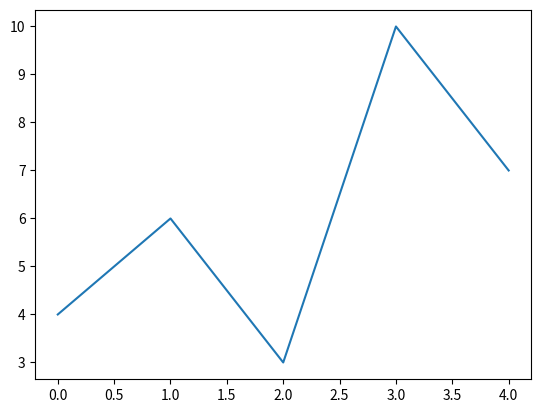
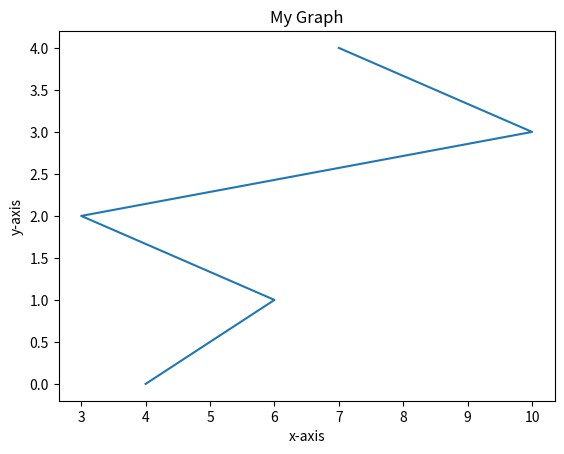
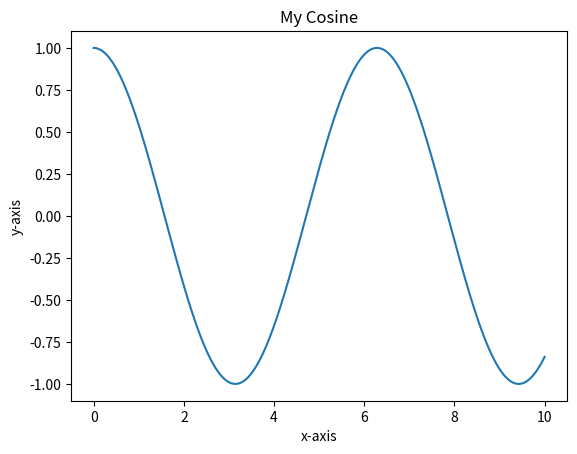
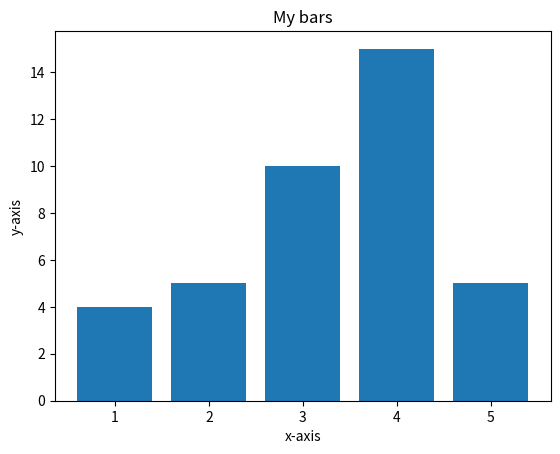
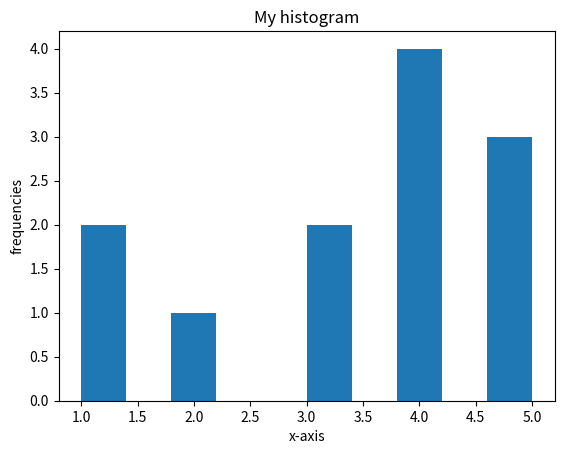
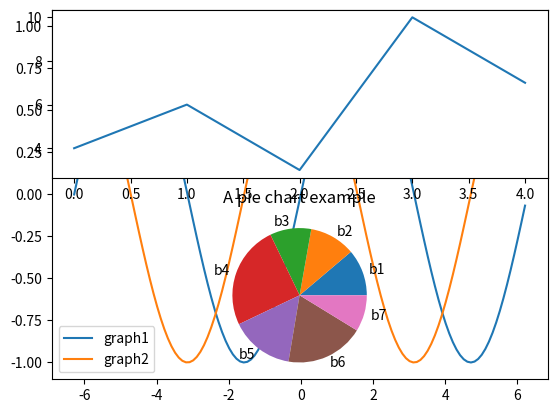

The matplotlib source for these figures, in order:
####################################
# author: Gonzalo Salazar
# purpose: lecture notes
# course: Computer Science 1 at Boston College
# other: N/A
####################################

# MODULES OR LIBRARIES
import random

# Interger division
7//3

# Print many values
x = 1
y = 6
v = 4
print(x, y, v)

phr1 = 'love you'
phr2 = 'I'
print(phr1, phr2)
print(phr1, phr2, end = " ")

# Assigning two variables
c, b = 2, 3
c
b
c, b

# Random library
random.randint(1, 6)

# FUNCTIONS
# Parenthesis are mandatory
def function_name():
    print('Hey!')
    return print('Python will finish the function here, anything after will not be ran')
    print('NOOOO!')

# when None appears it means that we forgot to use return in a function

def even_odd(number):
    if number%2==0:
        return 'Even'
    else:
        return 'Odd'

# SLEEP
from time import sleep, time  # any library should be loaded at the beginning of the script

sleep(1)  # it suspends the execution of the script for the specified # of seconds (e.g., 1)

h = 2
m = 1
s = 30

print("%1d% 02d:%02d" % (h,m,s))
print("%1d:%02d:%02d" % (h,m,s))
print("%3d:%02d:%02d" % (h,m,s))
print("%02d:%02d:%02d" % (h,m,s))

# % recognizes that we want to change the format of the variable
# %s - String (or any object with a string representation, like numbers)
# %d - Integers
# %f - Floating point numbers
# %.<number of digits>f - Floating point numbers with a fixed amount of digits to the right of the dot.
# %x/%X - Integers in hex representation (lowercase/uppercase)

# WHILE
# when using "continue", it jumps to the next iteration of the while, no matter what follows after the "continue"
# it skips the next lines and star from the beginning of the next iteration

# LISTS
# Shallow copy: is a pointer or a reference, so if I change the value of the reference
# it will change where it is used

my_list = [2,3,4,5,6,7]
print(my_list)

l2 = my_list  #shallow copy
print(l2)

l2[0] == "anna"
print(my_list, l2)

# Deep copy: creates a new space in memory for a list already existing, so it will
# not have a shallow copy's problem

    # one way
my_list_copy = [] #creates a new space in memory
for item in my_list:
    my_list_copy.append(item)

print(my_list, my_list_copy)
my_list_copy[2] = "gonzalo"
print(my_list, my_list_copy)

    # another way
l3 = my_list.copy()
l3[1] = 'the best'
print(l3, my_list)

# STRINGS
# split(","), separates by the comma
# split(), separates by space
# string.strip(), gets rid of the specified character at the beginning or at the end.
#   It only work on strings, it does not work if it is applied to a list.
#   In that case a for should be used to go through each word.
# string.replace(old,new), returns a copy of the original string with all the
#   letters in lower case, it does not modify the original string
# find(x), delivers the value of the index that the substring occupies equal to
#   x within the string
# find(x,start), gives the value of the index that occupies the substring equal
#   to x within the string, looking from the start position onwards

# deep copy - due to slicing/sub list
my_list = [111,222,333,444,555]
my_list_copy = my_list[:]  #slicing  #only works for a list with single elements
                           #inside. For list of lists it will be a shallow copy.
                           #In that case, we should use deepcopy from copy module

my_list_copy.remove(111)

print('after remove')
print(my_list)
print(my_list_copy)

# shallow copy - due to slicing/sub list
my_list = [111,222,333,444,555]
my_list_copy = my_list  # passing by reference

my_list_copy.remove(111)

print('after remove')
print(my_list)
print(my_list_copy)

# slicing
my_list = [111,222,333,444,555]
#           0   1   2   3   4
#          -5  -4  -3  -2  -1

# example where to start we should count from the right and to end, we should
# start from the left
my_list[-2:4]
my_list[0:1]  # last item is never included

# GENERATORS
#range(j): generates a list with values from 0 to j-1
#range(i,j): generates a list with values from i to j-1
#range(i,j,k): generates a list with values from i to j-1, and k is the step

# There is a problem with range(j): it has to generate a list with j values, for
# example if we are using it with a for, since Python has to know where are we as
# well as how many elements rest to cycle through. If the list is huge, this
# will be costly in terms of memory. Instead there is a solution provided by
# the xrange() function, which allows us to create the elements at the time they
# are used and thus saves memory.

# NUMPY (basically MATLAB in Python)
from numpy import *

## ARRAYS
# meant to manipulate vectors of data (numbers)
my_list = [323.42,643.43,656.4,47.546]
my_array = array(my_list)
print(my_list)
print(my_array)
print(3 * my_array + my_array ** 2)
my_array[3]

y = list(range(1,10))
y2 = arange(1,10)
print(y2)
a = zeros(4)
b = ones(10)
print(a, b)
linspace(1,10,10)

## SUBARRAYS (array slicing)
# We also have the issue of shallow copies here. To solve that we use copy()
a = matrix([[1,2,3],[4,5,6],[7,8,9]])
d = copy(a[2:,2:]) # deep copy
print("d: ", d)

c = copy(a[2:,2:])
c[-1] = 999
print("c: ", c)
print("a: ", a)

## MATRICES
a = zeros((4,3))
print("a: ", a)
my_matrix =  matrix([[1,2,3],[4,5,6],[7,8,9]])
print(my_matrix*2)
print(my_matrix+2)
size(my_matrix)  # number of values inside the matrix m times n
my_matrix.shape  # size of the matrix (m x n)
my_matrix.shape[0] # number of rows
my_matrix.shape[1] # number of columns
identity = eye(4)
print(identity)
my_diag = diag([1,2,3,4,5])
print(my_diag)
my_bool_mat = matrix([[True,True,False],[False, True, True]])
print(my_bool_mat)

## SYSTEM OF EQUATIONS
# e.g., solving the following system is easy (Ax=b)
# x -2y = -2
# 3x-2y =  2

print('x = ')
A = matrix([[1,-2],[3,-2]])
b = matrix([[-2],[2]])
x = linalg.solve(A,b)
print(x)

#transposing a matrix
print("x : ", x)
print("x transposed: ",x.T)

# MATPLOTLIB (2D graph library)
import matplotlib.pyplot as plt
import numpy as np

## Step 1 - Creating a figure
plt.figure()

## Step 2 - Loading data and creating the plot
x = np.array([4,6,3,10,7])
plt.plot(x)

## Step 2 - Showing the graph (make sure I run all the steps at the same time)
plt.show()

# another figure
y = np.array(np.arange(len(x)))
plt.figure()
plt.plot(x,y)
plt.title('My Graph')
plt.xlabel('x-axis')
plt.ylabel('y-axis')
plt.show()

# another figure (smooth cosine)
x = np.linspace(0,10,1000)
y = np.cos(x)
plt.figure()
plt.plot(x,y)
plt.title('My Cosine')
plt.xlabel('x-axis')
plt.ylabel('y-axis')
plt.show()

# plt.clf() clear the windo
# plt.subplots()  graphs inside a graph
# plt.axis()
# plt.ylim() sets limits to y-axis

## bar graphs
plt.figure()
x = [1,2,3,4,5]
y = [4,5,10,15,5]
plt.bar(x,y)
plt.title('My bars')
plt.xlabel('x-axis')
plt.ylabel('y-axis')
plt.show()

## histograms
plt.figure()
x = [1,2,3,4,5,5,4,5,4,3,1,4]
plt.hist(x)
plt.title('My histogram')
plt.xlabel('x-axis')
plt.ylabel('frequencies')
plt.show()

## two lines in the same graph
plt.figure()
x = np.arange(-2*np.pi,2*np.pi,0.1)
plt.plot(x,np.sin(x),label = 'graph1')
plt.plot(x,np.cos(x),label = 'graph2')

plt.legend()
plt.show()

## subfigures
nrows = 2
ncols = 1
plt.subplot(nrows,ncols,1)  # 1 is the index
plt.plot((np.array([4,6,3,10,7])))
plt.subplot(nrows,ncols,2)  # 2 is the index
plt.plot((np.random.uniform(10,15,20)))
plt.show()

## pie chart
a = np.random.uniform(1,10,7)
L = ['b1','b2','b3','b4','b5','b6','b7']
plt.pie(a, labels = L)
plt.title('A pie chart example')
plt.show()

## SORTING
# The are algorithms and they have three main reasons to be studied:
#   First, sorting algorithms illustrate many creative approaches to problem
#   solving and these approaches can be applied to solve other problems.
#   Second, sorting algorithms are good for practicing fundamental programming
#   techniques using selection statemens, loops, methods, and arraus.
#   Third, sorting algorithms are excellent examples to demonstrate algorithm
#   performance.
# The data to be sorted should be intergers, floats., words or anything,
# but we must stick to one type in order to sort
# For simplicity we may assume:
#   data to be sorted are intergers
#   data are sorted in ascending order
#   data are stored in a list or a numpy array

### Insertion Sort: it sorts a list of values by repeatedly inserting an unsorted
#                   list into a sorted sublist until the whole list is sorted.
# [2,9,5,4,8,1,6]  // Unsorted
# Pick 2 and create a new sorted list, then evaluate if 9 is bigger or smaller
# than 2, if the first case, then it goes to the right and we continue picking 5.
# Otherwise, do the opposite. As the list starts increasing, the number is evaluated
# against each value until it finds its position in the sorted list.

# Nice website to visualize algorithms
# www.visualgo.net

### Bubble Sort: similar to insertion sort, but now we compare two numbers each time
# [2,9,5,4,8,1,6]  // Unsorted
# Pick up 2,9, are these sorted? yes!, so left them as they were.
# Now compare 9 and 5, are they sorted? No, so switch and the result is  [2,5,9,4,8,1,6]
# Then continue with 9 and 4 and so on.
# We will end up with a new unsorted list, so the process is repeated with this
# new list until we get a new list. The process of traversing the list till its
# end is call a Pass (like an iteration).

### Quick Sort: it selects an element, called the pivot, in the array. Then it
# divides the array into two parts such that all the elements in the first part
# are less than or equal to the pivot and all the elements in the second part are
# greater than the pivot. Finally, it recursively apply the quick sort algorithm
# to the first part and then the second part. # The pivot should always start being
# the first item on the array.

### Merge Sort: similar to the idea used behind the quicksort (recursion). We start
# spliting a list in two different lists of the same size (in case of odd number of
# elements, the list is divided in one containing an even number of elements and
# another containing an odd number of elements). We repeat this with each new list,
# subsequently until we get lists containing just two elements.
# Then, in a second step, we switch the elements belonging to a list that is unsorted.
# After that, we start merging two lists together by comparing their intial elements
# first (to get the first value of the new list). Then we compare the first element
# of the second list with the second element of the first list, in order to now which 
# one goes second, and finally we compare the remaining two elements. We repeat this
# process with each two pair of lists, and also with those new lists until we get
# a unique final list.
# [2,9,5,4,8,1,6,7]  // Unsorted
# Merge sort in practice:
# dividing part: [2,9,5,4] and [8,1,6,7] -> [2,9]  [5,4]  [8,1]  [6,7]
# switching part: [2,9]  [4,5]  [1,8]  [6,7]
# merge part: [2,9] - [4,5] -> 2>4 -> [2] -> 4<9 -> [2,4] -> 9>5 -> [2,4,5,9]
#   and [1,8] - [6,7] -> 1<6 -> [1] -> 8>6 -> [1,6] -> 8>7 -> [1,6,7,8]
#   now [2,4,5,9] - [1,6,7,8] -> 2>1 -> [1] -> 2<6 -> [1,2] -> 4<6 -> [1,2,4]
#   -> 5<6 -> [1,2,4,5] -> 9>6 -> [1,2,4,5,6] -> 9>7 -> [1,2,4,5,6,7] -> 9>8
#   -> [1,2,4,5,6,7,8,9]

### Bucket Sort: it assumes the keys are in the range from 0 to N-1. We need N buckets
# labeled 0,1,...,N-1. If an element's key is i, the element is put into the bucket i.
# Each bucket holds the elements with the same key value. An ArrayList can be used to 
# implement a bucket. If a bucket already has elements inside, a new element should be
# be compared with those inside to know its corresponding order. We could decide between
# ascending or descending order. (Let's assume ascending order) At the end, all the 
# elements from a bucket are extracted (in order) to construct a unique sorted list.
# Bucket sort in practice:
#[34,36,19,27,22,10,7] // Unsorted
# First item: 34
# bucket 1 - 0-9:   [  ]   
# bucket 2 - 10-19: [  ] 
# bucket 3 - 20-29: [  ] 
# bucket 4 - 30-39: [34]
# Second item: 36, 34<36
# bucket 1 - 0-9:   [  ]   
# bucket 2 - 10-19: [  ] 
# bucket 3 - 20-29: [  ] 
# bucket 4 - 30-39: [34,36]  
# ...
# Fifth item: 22, 22<27
# bucket 1 - 0-9:   [  ]   
# bucket 2 - 10-19: [19] 
# bucket 3 - 20-29: [22,27] 
# bucket 4 - 30-39: [34,36]  
# ..
# Last item: 7
# bucket 1 - 0-9:   [7]   
# bucket 2 - 10-19: [10,19] 
# bucket 3 - 20-29: [22,27] 
# bucket 4 - 30-39: [34,36]  
# Finally: [b1,b2,b3,b4] -> [7,10,19,22,27,34,36]

### Radix Sort: it uses a similar approach to bucket sorting, but this time it sorts
# elements by its decimal, units, tens, hundreds, etc., from lower to bigger figures.
# Note that it does not require to sort elements inside each bucket.
#[331,454,230,34,343,45,59,453,345,231,9] // Unsorted
# first iteration (by units):
# bucket 0: [230]   
# bucket 1: [231,331] 
# bucket 2: [] 
# bucket 3: [343,453]  
# bucket 4: [34,454]
# bucket 5: [45,345] 
# bucket 6: [] 
# bucket 7: [] 
# bucket 8: []  
# bucket 9: [9,59]
# 
#[230,231,331,453,343,34,454,45,345,9,59] // Unsorted
# second iteration (by tens):
# bucket 0: [9]   
# bucket 1: [] 
# bucket 2: [] 
# bucket 3: [230,231,331,34]  
# bucket 4: [343,45,345]
# bucket 5: [453,454,59] 
# bucket 6: [] 
# bucket 7: [] 
# bucket 8: []  
# bucket 9: []
# 
#[9,230,231,331,34,345,45,345,453,454,59] // Unsorted
# third iteration (by hundreds):
# bucket 0: [9,34,45,59]   
# bucket 1: [] 
# bucket 2: [230,231] 
# bucket 3: [331,345,345]  
# bucket 4: [453,454]
# bucket 5: [] 
# bucket 6: [] 
# bucket 7: [] 
# bucket 8: []  
# bucket 9: []
# 
#[9,34,45,59,230,231,331,345,345,453,454] // Sorted





